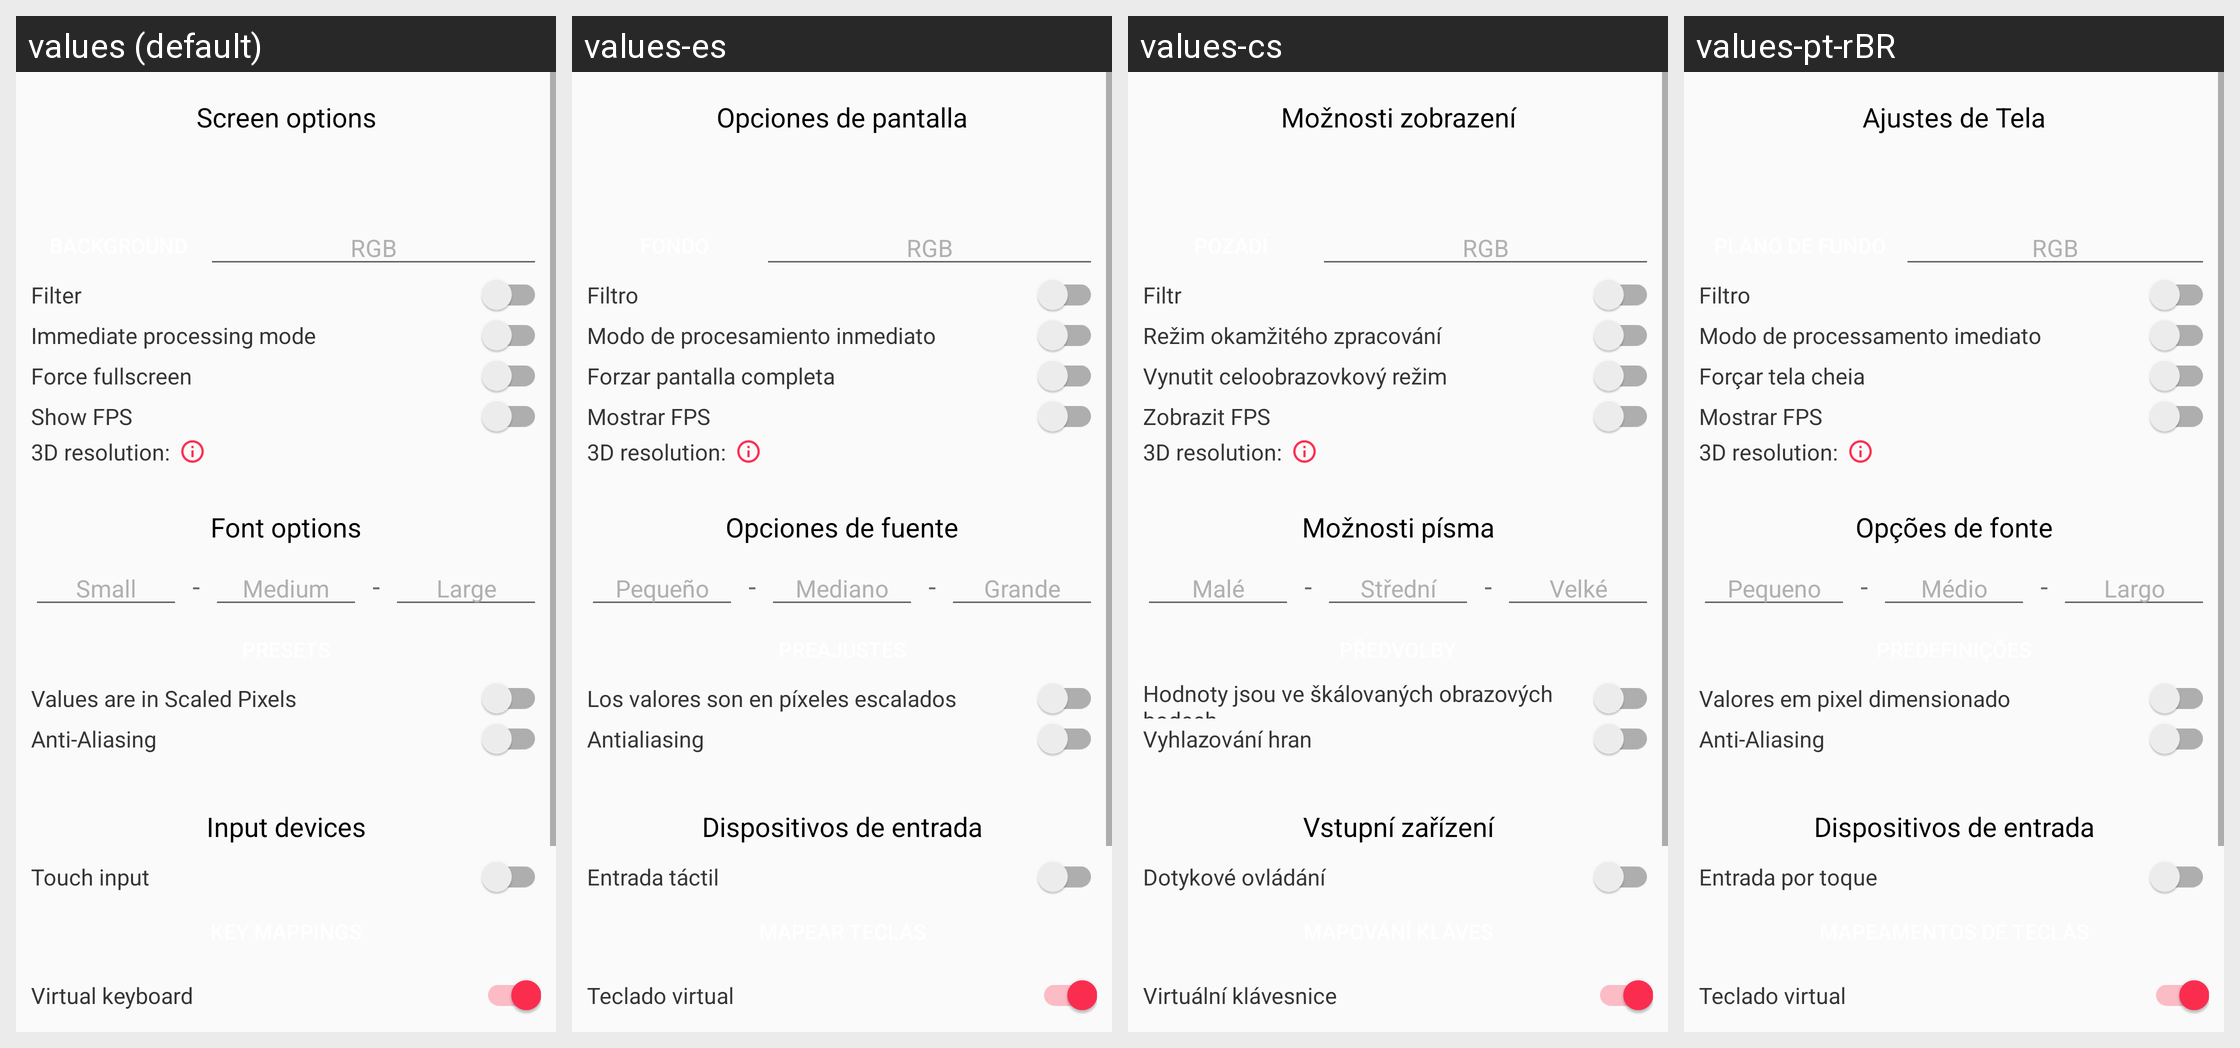

For this localized Android screen grid, give each drawn string resource with its value in every locale shown.
Android screen res/layout/activity_config.xml rendered under 4 locales, left to right: values (default), values-es, values-cs, values-pt-rBR. Device: Nexus 5 (rendered at 1080×1920; each locale shown at half size, 540×960, under a caption strip naming it); theme AppTheme.
Other locales in the repository, not shown: values-ar, values-bg, values-bn, values-da, values-de, values-el, values-fa, values-fi, values-fr, values-hi, values-hu, values-in, values-it, values-ja, values-kk, values-ko, values-nl, values-pl, values-pt, values-ro, values-ru, values-sat, values-sv, values-th, values-tr, values-uk, values-vi, values-zh-rCN, values-zh-rTW.
Strings drawn on this screen, with the default value and each locale's value (text and hints the layout hard-codes, and strings that could not be matched under every locale, appear in the picture but are not listed):

PREF_COLOR_HINT
  values: RGB
  values-es: RGB  [not translated; the default value is used]
  values-cs: RGB  [not translated; the default value is used]
  values-pt-rBR: RGB  [not translated; the default value is used]

PREF_FILTER
  values: Filter
  values-es: Filtro
  values-cs: Filtr
  values-pt-rBR: Filtro

PREF_IMMEDIATE
  values: Immediate processing mode
  values-es: Modo de procesamiento inmediato
  values-cs: Režim okamžitého zpracování
  values-pt-rBR: Modo de processamento imediato

PREF_FORCE_FULLSCREEN
  values: Force fullscreen
  values-es: Forzar pantalla completa
  values-cs: Vynutit celoobrazovkový režim
  values-pt-rBR: Forçar tela cheia

pref_render_3d_title
  values: 3D resolution:
  values-es: 3D resolution:  [not translated; the default value is used]
  values-cs: 3D resolution:  [not translated; the default value is used]
  values-pt-rBR: 3D resolution:  [not translated; the default value is used]

PREF_FONT_OPTIONS
  values: Font options
  values-es: Opciones de fuente
  values-cs: Možnosti písma
  values-pt-rBR: Opções de fonte

_FONT_SEPARATOR
  values: -
  values-es: -  [not translated; the default value is used]
  values-cs: -  [not translated; the default value is used]
  values-pt-rBR: -  [not translated; the default value is used]

pref_input_devices_title
  values: Input devices
  values-es: Dispositivos de entrada
  values-cs: Vstupní zařízení
  values-pt-rBR: Dispositivos de entrada

PREF_TOUCH_INPUT
  values: Touch input
  values-es: Entrada táctil
  values-cs: Dotykové ovládání
  values-pt-rBR: Entrada por toque

PREF_VIRTUAL_KEYBOARD_OPTIONS
  values: Virtual keyboard
  values-es: Teclado virtual
  values-cs: Virtuální klávesnice
  values-pt-rBR: Teclado virtual
